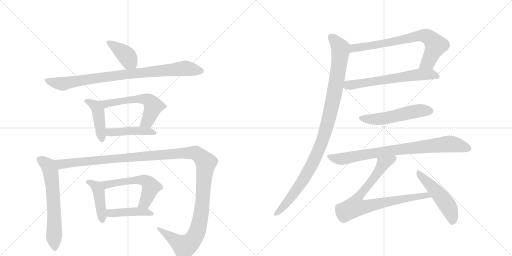
t = 0.00 s
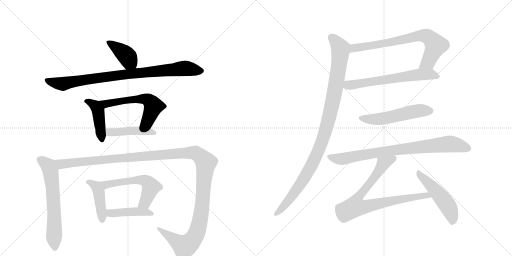
t = 2.68 s
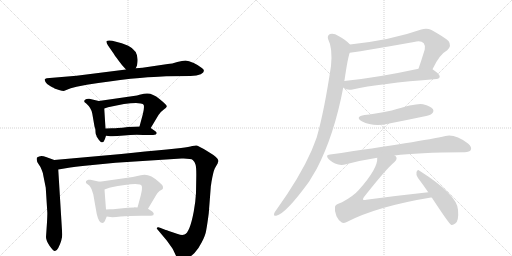
t = 5.36 s
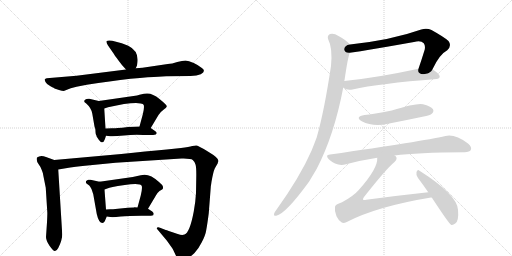
t = 8.03 s
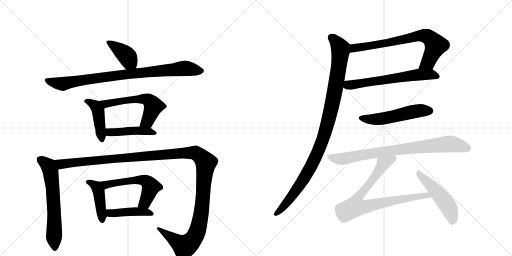
t = 10.71 s
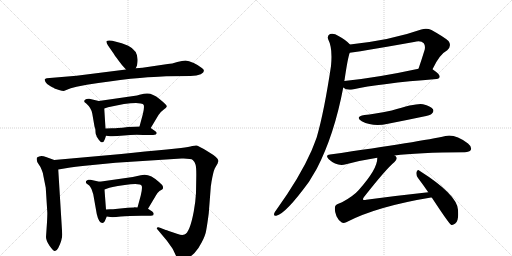
t = 13.39 s

The animated SVG that drew these frames (rendered in a browser with its animation timeline set to each time). Animation: 17 CSS @keyframes rules; one cycle of 13.39 s.

<svg version="1.1" viewBox="0 0 2048 1024" xmlns="http://www.w3.org/2000/svg">
  <g stroke="lightgray" stroke-dasharray="1,1" stroke-width="1" transform="scale(4, 4)">
    <line x1="0" y1="0" x2="256" y2="256"></line>
    <line x1="256" y1="0" x2="0" y2="256"></line>
    <line x1="128" y1="0" x2="128" y2="256"></line>
    <line x1="0" y1="128" x2="256" y2="128"></line>
    <line x1="256" y1="0" x2="512" y2="256"></line>
    <line x1="512" y1="0" x2="256" y2="256"></line>
    <line x1="384" y1="0" x2="384" y2="256"></line>
    <line x1="256" y1="128" x2="512" y2="128"></line>
  </g>
<g transform="scale(1, -1) translate(0, -850)">
   <style type="text/css">
    @keyframes keyframes0 {
      from {
       stroke: black;
       stroke-dashoffset: 398;
       stroke-width: 128;
       }
       56% {
       animation-timing-function: step-end;
       stroke: black;
       stroke-dashoffset: 0;
       stroke-width: 128;
       }
       to {
       stroke: black;
       stroke-width: 1024;
       }
       }
       #make-me-a-hanzi-animation-0 {
         animation: keyframes0 0.573893s both;
         animation-delay: 0.000000s;
         animation-timing-function: linear;
       }
    @keyframes keyframes1 {
      from {
       stroke: black;
       stroke-dashoffset: 879;
       stroke-width: 128;
       }
       74% {
       animation-timing-function: step-end;
       stroke: black;
       stroke-dashoffset: 0;
       stroke-width: 128;
       }
       to {
       stroke: black;
       stroke-width: 1024;
       }
       }
       #make-me-a-hanzi-animation-1 {
         animation: keyframes1 0.965332s both;
         animation-delay: 0.573893s;
         animation-timing-function: linear;
       }
    @keyframes keyframes2 {
      from {
       stroke: black;
       stroke-dashoffset: 437;
       stroke-width: 128;
       }
       59% {
       animation-timing-function: step-end;
       stroke: black;
       stroke-dashoffset: 0;
       stroke-width: 128;
       }
       to {
       stroke: black;
       stroke-width: 1024;
       }
       }
       #make-me-a-hanzi-animation-2 {
         animation: keyframes2 0.605632s both;
         animation-delay: 1.539225s;
         animation-timing-function: linear;
       }
    @keyframes keyframes3 {
      from {
       stroke: black;
       stroke-dashoffset: 576;
       stroke-width: 128;
       }
       65% {
       animation-timing-function: step-end;
       stroke: black;
       stroke-dashoffset: 0;
       stroke-width: 128;
       }
       to {
       stroke: black;
       stroke-width: 1024;
       }
       }
       #make-me-a-hanzi-animation-3 {
         animation: keyframes3 0.718750s both;
         animation-delay: 2.144857s;
         animation-timing-function: linear;
       }
    @keyframes keyframes4 {
      from {
       stroke: black;
       stroke-dashoffset: 448;
       stroke-width: 128;
       }
       59% {
       animation-timing-function: step-end;
       stroke: black;
       stroke-dashoffset: 0;
       stroke-width: 128;
       }
       to {
       stroke: black;
       stroke-width: 1024;
       }
       }
       #make-me-a-hanzi-animation-4 {
         animation: keyframes4 0.614583s both;
         animation-delay: 2.863607s;
         animation-timing-function: linear;
       }
    @keyframes keyframes5 {
      from {
       stroke: black;
       stroke-dashoffset: 633;
       stroke-width: 128;
       }
       67% {
       animation-timing-function: step-end;
       stroke: black;
       stroke-dashoffset: 0;
       stroke-width: 128;
       }
       to {
       stroke: black;
       stroke-width: 1024;
       }
       }
       #make-me-a-hanzi-animation-5 {
         animation: keyframes5 0.765137s both;
         animation-delay: 3.478190s;
         animation-timing-function: linear;
       }
    @keyframes keyframes6 {
      from {
       stroke: black;
       stroke-dashoffset: 1358;
       stroke-width: 128;
       }
       82% {
       animation-timing-function: step-end;
       stroke: black;
       stroke-dashoffset: 0;
       stroke-width: 128;
       }
       to {
       stroke: black;
       stroke-width: 1024;
       }
       }
       #make-me-a-hanzi-animation-6 {
         animation: keyframes6 1.355143s both;
         animation-delay: 4.243327s;
         animation-timing-function: linear;
       }
    @keyframes keyframes7 {
      from {
       stroke: black;
       stroke-dashoffset: 433;
       stroke-width: 128;
       }
       58% {
       animation-timing-function: step-end;
       stroke: black;
       stroke-dashoffset: 0;
       stroke-width: 128;
       }
       to {
       stroke: black;
       stroke-width: 1024;
       }
       }
       #make-me-a-hanzi-animation-7 {
         animation: keyframes7 0.602376s both;
         animation-delay: 5.598470s;
         animation-timing-function: linear;
       }
    @keyframes keyframes8 {
      from {
       stroke: black;
       stroke-dashoffset: 563;
       stroke-width: 128;
       }
       65% {
       animation-timing-function: step-end;
       stroke: black;
       stroke-dashoffset: 0;
       stroke-width: 128;
       }
       to {
       stroke: black;
       stroke-width: 1024;
       }
       }
       #make-me-a-hanzi-animation-8 {
         animation: keyframes8 0.708171s both;
         animation-delay: 6.200846s;
         animation-timing-function: linear;
       }
    @keyframes keyframes9 {
      from {
       stroke: black;
       stroke-dashoffset: 438;
       stroke-width: 128;
       }
       59% {
       animation-timing-function: step-end;
       stroke: black;
       stroke-dashoffset: 0;
       stroke-width: 128;
       }
       to {
       stroke: black;
       stroke-width: 1024;
       }
       }
       #make-me-a-hanzi-animation-9 {
         animation: keyframes9 0.606445s both;
         animation-delay: 6.909017s;
         animation-timing-function: linear;
       }
    @keyframes keyframes10 {
      from {
       stroke: black;
       stroke-dashoffset: 738;
       stroke-width: 128;
       }
       71% {
       animation-timing-function: step-end;
       stroke: black;
       stroke-dashoffset: 0;
       stroke-width: 128;
       }
       to {
       stroke: black;
       stroke-width: 1024;
       }
       }
       #make-me-a-hanzi-animation-10 {
         animation: keyframes10 0.850586s both;
         animation-delay: 7.515462s;
         animation-timing-function: linear;
       }
    @keyframes keyframes11 {
      from {
       stroke: black;
       stroke-dashoffset: 630;
       stroke-width: 128;
       }
       67% {
       animation-timing-function: step-end;
       stroke: black;
       stroke-dashoffset: 0;
       stroke-width: 128;
       }
       to {
       stroke: black;
       stroke-width: 1024;
       }
       }
       #make-me-a-hanzi-animation-11 {
         animation: keyframes11 0.762695s both;
         animation-delay: 8.366048s;
         animation-timing-function: linear;
       }
    @keyframes keyframes12 {
      from {
       stroke: black;
       stroke-dashoffset: 1036;
       stroke-width: 128;
       }
       77% {
       animation-timing-function: step-end;
       stroke: black;
       stroke-dashoffset: 0;
       stroke-width: 128;
       }
       to {
       stroke: black;
       stroke-width: 1024;
       }
       }
       #make-me-a-hanzi-animation-12 {
         animation: keyframes12 1.093099s both;
         animation-delay: 9.128743s;
         animation-timing-function: linear;
       }
    @keyframes keyframes13 {
      from {
       stroke: black;
       stroke-dashoffset: 532;
       stroke-width: 128;
       }
       63% {
       animation-timing-function: step-end;
       stroke: black;
       stroke-dashoffset: 0;
       stroke-width: 128;
       }
       to {
       stroke: black;
       stroke-width: 1024;
       }
       }
       #make-me-a-hanzi-animation-13 {
         animation: keyframes13 0.682943s both;
         animation-delay: 10.221842s;
         animation-timing-function: linear;
       }
    @keyframes keyframes14 {
      from {
       stroke: black;
       stroke-dashoffset: 819;
       stroke-width: 128;
       }
       73% {
       animation-timing-function: step-end;
       stroke: black;
       stroke-dashoffset: 0;
       stroke-width: 128;
       }
       to {
       stroke: black;
       stroke-width: 1024;
       }
       }
       #make-me-a-hanzi-animation-14 {
         animation: keyframes14 0.916504s both;
         animation-delay: 10.904785s;
         animation-timing-function: linear;
       }
    @keyframes keyframes15 {
      from {
       stroke: black;
       stroke-dashoffset: 808;
       stroke-width: 128;
       }
       72% {
       animation-timing-function: step-end;
       stroke: black;
       stroke-dashoffset: 0;
       stroke-width: 128;
       }
       to {
       stroke: black;
       stroke-width: 1024;
       }
       }
       #make-me-a-hanzi-animation-15 {
         animation: keyframes15 0.907552s both;
         animation-delay: 11.821289s;
         animation-timing-function: linear;
       }
    @keyframes keyframes16 {
      from {
       stroke: black;
       stroke-dashoffset: 501;
       stroke-width: 128;
       }
       62% {
       animation-timing-function: step-end;
       stroke: black;
       stroke-dashoffset: 0;
       stroke-width: 128;
       }
       to {
       stroke: black;
       stroke-width: 1024;
       }
       }
       #make-me-a-hanzi-animation-16 {
         animation: keyframes16 0.657715s both;
         animation-delay: 12.728841s;
         animation-timing-function: linear;
       }
</style>
<path d="M 543 577 L 548 588 L 550 602 Q 555 646 513 667 L 487 677 L 449 687 Q 432 690 427 686 Q 423 682 432 668 L 455 635 Q 458 629 474 608 Q 490 587 494 583 L 504 572 C 524 550 531 550 543 577 Z" fill="lightgray"></path> 
<path d="M 633 543 L 665 545 L 762 546 Q 788 547 803 553 Q 827 566 806 579 Q 796 588 775 598 Q 754 608 742 608 Q 730 608 709 602 Q 688 595 671 594 L 570 579 L 543 577 L 504 572 L 306 547 L 187 537 Q 181 536 179 533 Q 178 530 182 522 Q 186 513 202 505 Q 218 497 218 496 L 236 490 Q 249 486 255 486 L 283 497 L 306 503 L 347 511 Q 441 526 522 535 Q 604 543 633 543 Z" fill="lightgray"></path> 
<path d="M 386 307 L 386 305 L 395 291 Q 402 284 403 282 Q 408 280 409 281 Q 414 281 416 286 Q 419 290 424 307 L 422 336 L 417 416 C 415 441 415 441 395 446 L 357 455 Q 354 456 346 454 Q 339 452 337 447 Q 336 442 341 439 Q 346 436 347 434 Q 365 418 369 396 L 378 344 L 381 335 Q 382 329 382 322 Q 382 314 386 307 Z" fill="lightgray"></path> 
<path d="M 603 338 L 634 390 Q 640 401 654 411 Q 669 420 667 426 Q 665 432 638 454 Q 611 476 590 476 Q 582 477 558 471 L 548 468 L 395 446 C 365 442 389 407 417 416 L 432 421 Q 504 438 544 438 L 563 436 Q 573 435 575 430 Q 578 418 571 392 L 558 344 C 550 315 588 312 603 338 Z" fill="lightgray"></path> 
<path d="M 424 307 L 441 305 Q 459 304 496 308 Q 534 312 573 310 L 598 310 Q 615 310 623 312 Q 632 319 620 326 L 603 338 C 592 345 588 345 558 344 L 512 342 Q 486 338 471 338 Q 463 337 448 337 L 422 336 C 392 335 394 311 424 307 Z" fill="lightgray"></path> 
<path d="M 217 210 L 184 222 Q 162 231 148 220 Q 144 208 154 194 Q 165 179 167 170 Q 171 162 174 144 L 183 99 L 189 4 Q 190 -1 188 -39 L 184 -98 Q 184 -112 198 -133 Q 213 -154 219 -154 Q 226 -155 233 -142 Q 249 -110 249 -88 L 233 172 C 231 202 231 205 217 210 Z" fill="lightgray"></path> 
<path d="M 711 -86 L 675 -74 Q 664 -69 663 -70 L 640 -61 Q 634 -58 629 -60 Q 625 -63 630 -68 L 667 -112 L 687 -140 Q 692 -147 701 -167 Q 711 -187 717 -190 Q 724 -193 744 -185 Q 764 -177 778 -162 Q 793 -147 807 -119 Q 822 -91 825 -70 Q 829 -49 835 -3 L 843 101 Q 843 106 844 109 L 846 123 Q 853 163 859 176 L 871 197 Q 871 200 874 206 Q 874 219 833 243 Q 793 267 787 268 Q 781 269 769 266 Q 757 263 724 258 L 667 252 Q 584 245 485 234 L 217 210 C 187 207 203 167 233 172 L 281 180 Q 331 187 340 187 L 462 199 L 726 216 Q 764 217 771 210 Q 779 203 782 192 Q 786 181 785 137 L 784 78 Q 782 41 775 4 Q 759 -81 738 -88 Q 728 -92 711 -86 Z" fill="lightgray"></path> 
<path d="M 419 -35 L 427 -16 C 428 -14 426 -18 424 12 L 418 92 C 416 119 416 119 398 123 L 362 131 Q 360 132 353 131 Q 346 129 344 125 Q 342 120 346 116 L 357 108 Q 360 106 366 94 L 373 73 L 387 -6 Q 395 -42 410 -42 Q 415 -42 419 -35 Z" fill="lightgray"></path> 
<path d="M 592 15 L 623 67 Q 627 77 638 86 Q 649 92 651 94 Q 653 101 651 106 Q 650 110 636 122 Q 596 160 563 149 L 531 142 L 398 123 C 368 119 390 82 418 92 L 432 97 Q 436 101 499 110 Q 562 119 567 106 Q 570 97 563 68 L 550 20 C 542 -9 577 -11 592 15 Z" fill="lightgray"></path> 
<path d="M 427 -16 L 441 -18 Q 452 -20 483 -16 Q 514 -13 565 -13 L 589 -13 Q 607 -13 613 -11 L 615 -5 Q 615 -2 609 4 L 592 15 L 550 20 L 537 21 L 536 20 L 511 19 L 452 13 Q 432 14 424 12 C 394 7 397 -12 427 -16 Z" fill="lightgray"></path> 
<path d="M 1730 573 Q 1758 633 1789 649 Q 1808 667 1794 686 Q 1778 701 1726 730 Q 1707 739 1685 732 Q 1567 690 1400 672 C 1370 669 1369 636 1399 639 Q 1414 639 1656 682 Q 1684 689 1695 677 Q 1702 668 1699 652 Q 1686 610 1674 575 C 1664 547 1717 546 1730 573 Z" fill="lightgray"></path> 
<path d="M 1373 500 Q 1385 488 1410 492 Q 1516 516 1746 534 Q 1758 535 1759 544 Q 1759 553 1730 573 C 1715 584 1703 581 1674 575 Q 1508 539 1377 526 C 1347 523 1348 516 1373 500 Z" fill="lightgray"></path> 
<path d="M 1400 672 Q 1384 690 1354 706 Q 1335 719 1320 714 Q 1307 707 1313 692 Q 1331 658 1324 586 Q 1297 405 1267 301 Q 1257 274 1246 247 Q 1200 142 1105 10 Q 1099 3 1097 -3 Q 1093 -15 1105 -13 Q 1142 -6 1236 123 Q 1251 148 1267 175 Q 1337 310 1373 500 L 1377 526 Q 1377 527 1378 529 Q 1391 619 1399 639 C 1406 666 1406 666 1400 672 Z" fill="lightgray"></path> 
<path d="M 1458 390 Q 1418 383 1447 365 Q 1493 341 1552 355 Q 1619 368 1690 383 Q 1723 390 1727 395 Q 1737 404 1732 413 Q 1723 426 1692 433 Q 1668 439 1567 408 Q 1492 393 1458 390 Z" fill="lightgray"></path> 
<path d="M 1578 228 Q 1666 240 1859 241 Q 1878 242 1883 250 Q 1889 262 1872 276 Q 1820 315 1782 306 Q 1689 285 1320 232 Q 1299 231 1315 213 Q 1348 183 1384 193 Q 1444 209 1509 219 L 1578 228 Z" fill="lightgray"></path> 
<path d="M 1509 219 Q 1512 176 1435 90 Q 1413 65 1368 41 Q 1340 32 1340 22 Q 1337 6 1346 -15 Q 1355 -34 1367 -40 Q 1374 -44 1385 -39 Q 1505 24 1724 60 Q 1725 60 1727 60 C 1757 64 1743 84 1713 81 Q 1592 68 1465 51 Q 1455 48 1452 52 Q 1451 55 1456 62 Q 1544 174 1578 202 Q 1591 215 1584 223 Q 1583 226 1578 228 C 1565 255 1512 249 1509 219 Z" fill="lightgray"></path> 
<path d="M 1727 60 Q 1796 -45 1804 -49 Q 1811 -52 1821 -44 Q 1836 -34 1832 11 Q 1828 72 1678 167 Q 1671 174 1666 162 Q 1663 149 1672 138 Q 1691 113 1713 81 L 1727 60 Z" fill="lightgray"></path> 
      <clipPath id="make-me-a-hanzi-clip-0">
      <path d="M 543 577 L 548 588 L 550 602 Q 555 646 513 667 L 487 677 L 449 687 Q 432 690 427 686 Q 423 682 432 668 L 455 635 Q 458 629 474 608 Q 490 587 494 583 L 504 572 C 524 550 531 550 543 577 Z" fill="lightgray"></path>
      </clipPath>
      <path clip-path="url(#make-me-a-hanzi-clip-0)" d="M 432 682 L 502 632 L 535 587 " fill="none" id="make-me-a-hanzi-animation-0" stroke-dasharray="270 540" stroke-linecap="round"></path>

      <clipPath id="make-me-a-hanzi-clip-1">
      <path d="M 633 543 L 665 545 L 762 546 Q 788 547 803 553 Q 827 566 806 579 Q 796 588 775 598 Q 754 608 742 608 Q 730 608 709 602 Q 688 595 671 594 L 570 579 L 543 577 L 504 572 L 306 547 L 187 537 Q 181 536 179 533 Q 178 530 182 522 Q 186 513 202 505 Q 218 497 218 496 L 236 490 Q 249 486 255 486 L 283 497 L 306 503 L 347 511 Q 441 526 522 535 Q 604 543 633 543 Z" fill="lightgray"></path>
      </clipPath>
      <path clip-path="url(#make-me-a-hanzi-clip-1)" d="M 186 529 L 249 515 L 468 549 L 733 577 L 803 566 " fill="none" id="make-me-a-hanzi-animation-1" stroke-dasharray="751 1502" stroke-linecap="round"></path>

      <clipPath id="make-me-a-hanzi-clip-2">
      <path d="M 386 307 L 386 305 L 395 291 Q 402 284 403 282 Q 408 280 409 281 Q 414 281 416 286 Q 419 290 424 307 L 422 336 L 417 416 C 415 441 415 441 395 446 L 357 455 Q 354 456 346 454 Q 339 452 337 447 Q 336 442 341 439 Q 346 436 347 434 Q 365 418 369 396 L 378 344 L 381 335 Q 382 329 382 322 Q 382 314 386 307 Z" fill="lightgray"></path>
      </clipPath>
      <path clip-path="url(#make-me-a-hanzi-clip-2)" d="M 345 446 L 382 426 L 392 407 L 408 291 " fill="none" id="make-me-a-hanzi-animation-2" stroke-dasharray="309 618" stroke-linecap="round"></path>

      <clipPath id="make-me-a-hanzi-clip-3">
      <path d="M 603 338 L 634 390 Q 640 401 654 411 Q 669 420 667 426 Q 665 432 638 454 Q 611 476 590 476 Q 582 477 558 471 L 548 468 L 395 446 C 365 442 389 407 417 416 L 432 421 Q 504 438 544 438 L 563 436 Q 573 435 575 430 Q 578 418 571 392 L 558 344 C 550 315 588 312 603 338 Z" fill="lightgray"></path>
      </clipPath>
      <path clip-path="url(#make-me-a-hanzi-clip-3)" d="M 403 444 L 423 435 L 569 455 L 598 447 L 612 429 L 611 416 L 590 365 L 566 348 " fill="none" id="make-me-a-hanzi-animation-3" stroke-dasharray="448 896" stroke-linecap="round"></path>

      <clipPath id="make-me-a-hanzi-clip-4">
      <path d="M 424 307 L 441 305 Q 459 304 496 308 Q 534 312 573 310 L 598 310 Q 615 310 623 312 Q 632 319 620 326 L 603 338 C 592 345 588 345 558 344 L 512 342 Q 486 338 471 338 Q 463 337 448 337 L 422 336 C 392 335 394 311 424 307 Z" fill="lightgray"></path>
      </clipPath>
      <path clip-path="url(#make-me-a-hanzi-clip-4)" d="M 429 329 L 439 321 L 563 327 L 617 318 " fill="none" id="make-me-a-hanzi-animation-4" stroke-dasharray="320 640" stroke-linecap="round"></path>

      <clipPath id="make-me-a-hanzi-clip-5">
      <path d="M 217 210 L 184 222 Q 162 231 148 220 Q 144 208 154 194 Q 165 179 167 170 Q 171 162 174 144 L 183 99 L 189 4 Q 190 -1 188 -39 L 184 -98 Q 184 -112 198 -133 Q 213 -154 219 -154 Q 226 -155 233 -142 Q 249 -110 249 -88 L 233 172 C 231 202 231 205 217 210 Z" fill="lightgray"></path>
      </clipPath>
      <path clip-path="url(#make-me-a-hanzi-clip-5)" d="M 158 213 L 194 186 L 203 162 L 213 71 L 219 -144 " fill="none" id="make-me-a-hanzi-animation-5" stroke-dasharray="505 1010" stroke-linecap="round"></path>

      <clipPath id="make-me-a-hanzi-clip-6">
      <path d="M 711 -86 L 675 -74 Q 664 -69 663 -70 L 640 -61 Q 634 -58 629 -60 Q 625 -63 630 -68 L 667 -112 L 687 -140 Q 692 -147 701 -167 Q 711 -187 717 -190 Q 724 -193 744 -185 Q 764 -177 778 -162 Q 793 -147 807 -119 Q 822 -91 825 -70 Q 829 -49 835 -3 L 843 101 Q 843 106 844 109 L 846 123 Q 853 163 859 176 L 871 197 Q 871 200 874 206 Q 874 219 833 243 Q 793 267 787 268 Q 781 269 769 266 Q 757 263 724 258 L 667 252 Q 584 245 485 234 L 217 210 C 187 207 203 167 233 172 L 281 180 Q 331 187 340 187 L 462 199 L 726 216 Q 764 217 771 210 Q 779 203 782 192 Q 786 181 785 137 L 784 78 Q 782 41 775 4 Q 759 -81 738 -88 Q 728 -92 711 -86 Z" fill="lightgray"></path>
      </clipPath>
      <path clip-path="url(#make-me-a-hanzi-clip-6)" d="M 225 206 L 248 193 L 690 235 L 769 239 L 794 231 L 823 197 L 804 -8 L 779 -97 L 756 -125 L 738 -135 L 634 -63 " fill="none" id="make-me-a-hanzi-animation-6" stroke-dasharray="1230 2460" stroke-linecap="round"></path>

      <clipPath id="make-me-a-hanzi-clip-7">
      <path d="M 419 -35 L 427 -16 C 428 -14 426 -18 424 12 L 418 92 C 416 119 416 119 398 123 L 362 131 Q 360 132 353 131 Q 346 129 344 125 Q 342 120 346 116 L 357 108 Q 360 106 366 94 L 373 73 L 387 -6 Q 395 -42 410 -42 Q 415 -42 419 -35 Z" fill="lightgray"></path>
      </clipPath>
      <path clip-path="url(#make-me-a-hanzi-clip-7)" d="M 352 122 L 385 104 L 395 84 L 409 -32 " fill="none" id="make-me-a-hanzi-animation-7" stroke-dasharray="305 610" stroke-linecap="round"></path>

      <clipPath id="make-me-a-hanzi-clip-8">
      <path d="M 592 15 L 623 67 Q 627 77 638 86 Q 649 92 651 94 Q 653 101 651 106 Q 650 110 636 122 Q 596 160 563 149 L 531 142 L 398 123 C 368 119 390 82 418 92 L 432 97 Q 436 101 499 110 Q 562 119 567 106 Q 570 97 563 68 L 550 20 C 542 -9 577 -11 592 15 Z" fill="lightgray"></path>
      </clipPath>
      <path clip-path="url(#make-me-a-hanzi-clip-8)" d="M 406 121 L 428 112 L 550 130 L 573 130 L 589 123 L 604 103 L 580 40 L 558 24 " fill="none" id="make-me-a-hanzi-animation-8" stroke-dasharray="435 870" stroke-linecap="round"></path>

      <clipPath id="make-me-a-hanzi-clip-9">
      <path d="M 427 -16 L 441 -18 Q 452 -20 483 -16 Q 514 -13 565 -13 L 589 -13 Q 607 -13 613 -11 L 615 -5 Q 615 -2 609 4 L 592 15 L 550 20 L 537 21 L 536 20 L 511 19 L 452 13 Q 432 14 424 12 C 394 7 397 -12 427 -16 Z" fill="lightgray"></path>
      </clipPath>
      <path clip-path="url(#make-me-a-hanzi-clip-9)" d="M 430 6 L 447 -3 L 543 4 L 583 2 L 608 -6 " fill="none" id="make-me-a-hanzi-animation-9" stroke-dasharray="310 620" stroke-linecap="round"></path>

      <clipPath id="make-me-a-hanzi-clip-10">
      <path d="M 1730 573 Q 1758 633 1789 649 Q 1808 667 1794 686 Q 1778 701 1726 730 Q 1707 739 1685 732 Q 1567 690 1400 672 C 1370 669 1369 636 1399 639 Q 1414 639 1656 682 Q 1684 689 1695 677 Q 1702 668 1699 652 Q 1686 610 1674 575 C 1664 547 1717 546 1730 573 Z" fill="lightgray"></path>
      </clipPath>
      <path clip-path="url(#make-me-a-hanzi-clip-10)" d="M 1400 644 L 1416 658 L 1521 672 L 1697 708 L 1719 699 L 1743 669 L 1713 602 L 1681 579 " fill="none" id="make-me-a-hanzi-animation-10" stroke-dasharray="610 1220" stroke-linecap="round"></path>

      <clipPath id="make-me-a-hanzi-clip-11">
      <path d="M 1373 500 Q 1385 488 1410 492 Q 1516 516 1746 534 Q 1758 535 1759 544 Q 1759 553 1730 573 C 1715 584 1703 581 1674 575 Q 1508 539 1377 526 C 1347 523 1348 516 1373 500 Z" fill="lightgray"></path>
      </clipPath>
      <path clip-path="url(#make-me-a-hanzi-clip-11)" d="M 1385 518 L 1393 509 L 1422 512 L 1680 552 L 1727 553 L 1750 544 " fill="none" id="make-me-a-hanzi-animation-11" stroke-dasharray="502 1004" stroke-linecap="round"></path>

      <clipPath id="make-me-a-hanzi-clip-12">
      <path d="M 1400 672 Q 1384 690 1354 706 Q 1335 719 1320 714 Q 1307 707 1313 692 Q 1331 658 1324 586 Q 1297 405 1267 301 Q 1257 274 1246 247 Q 1200 142 1105 10 Q 1099 3 1097 -3 Q 1093 -15 1105 -13 Q 1142 -6 1236 123 Q 1251 148 1267 175 Q 1337 310 1373 500 L 1377 526 Q 1377 527 1378 529 Q 1391 619 1399 639 C 1406 666 1406 666 1400 672 Z" fill="lightgray"></path>
      </clipPath>
      <path clip-path="url(#make-me-a-hanzi-clip-12)" d="M 1326 700 L 1348 679 L 1362 646 L 1332 448 L 1293 296 L 1248 192 L 1211 126 L 1150 42 L 1106 -4 " fill="none" id="make-me-a-hanzi-animation-12" stroke-dasharray="908 1816" stroke-linecap="round"></path>

      <clipPath id="make-me-a-hanzi-clip-13">
      <path d="M 1458 390 Q 1418 383 1447 365 Q 1493 341 1552 355 Q 1619 368 1690 383 Q 1723 390 1727 395 Q 1737 404 1732 413 Q 1723 426 1692 433 Q 1668 439 1567 408 Q 1492 393 1458 390 Z" fill="lightgray"></path>
      </clipPath>
      <path clip-path="url(#make-me-a-hanzi-clip-13)" d="M 1449 379 L 1459 374 L 1511 373 L 1672 407 L 1720 407 " fill="none" id="make-me-a-hanzi-animation-13" stroke-dasharray="404 808" stroke-linecap="round"></path>

      <clipPath id="make-me-a-hanzi-clip-14">
      <path d="M 1578 228 Q 1666 240 1859 241 Q 1878 242 1883 250 Q 1889 262 1872 276 Q 1820 315 1782 306 Q 1689 285 1320 232 Q 1299 231 1315 213 Q 1348 183 1384 193 Q 1444 209 1509 219 L 1578 228 Z" fill="lightgray"></path>
      </clipPath>
      <path clip-path="url(#make-me-a-hanzi-clip-14)" d="M 1317 223 L 1344 215 L 1373 215 L 1510 241 L 1793 274 L 1834 269 L 1872 256 " fill="none" id="make-me-a-hanzi-animation-14" stroke-dasharray="691 1382" stroke-linecap="round"></path>

      <clipPath id="make-me-a-hanzi-clip-15">
      <path d="M 1509 219 Q 1512 176 1435 90 Q 1413 65 1368 41 Q 1340 32 1340 22 Q 1337 6 1346 -15 Q 1355 -34 1367 -40 Q 1374 -44 1385 -39 Q 1505 24 1724 60 Q 1725 60 1727 60 C 1757 64 1743 84 1713 81 Q 1592 68 1465 51 Q 1455 48 1452 52 Q 1451 55 1456 62 Q 1544 174 1578 202 Q 1591 215 1584 223 Q 1583 226 1578 228 C 1565 255 1512 249 1509 219 Z" fill="lightgray"></path>
      </clipPath>
      <path clip-path="url(#make-me-a-hanzi-clip-15)" d="M 1573 216 L 1535 196 L 1491 130 L 1436 64 L 1421 24 L 1465 24 L 1707 70 L 1714 62 " fill="none" id="make-me-a-hanzi-animation-15" stroke-dasharray="680 1360" stroke-linecap="round"></path>

      <clipPath id="make-me-a-hanzi-clip-16">
      <path d="M 1727 60 Q 1796 -45 1804 -49 Q 1811 -52 1821 -44 Q 1836 -34 1832 11 Q 1828 72 1678 167 Q 1671 174 1666 162 Q 1663 149 1672 138 Q 1691 113 1713 81 L 1727 60 Z" fill="lightgray"></path>
      </clipPath>
      <path clip-path="url(#make-me-a-hanzi-clip-16)" d="M 1676 156 L 1754 76 L 1786 34 L 1808 -16 L 1808 -42 " fill="none" id="make-me-a-hanzi-animation-16" stroke-dasharray="373 746" stroke-linecap="round"></path>

</g>
</svg>
